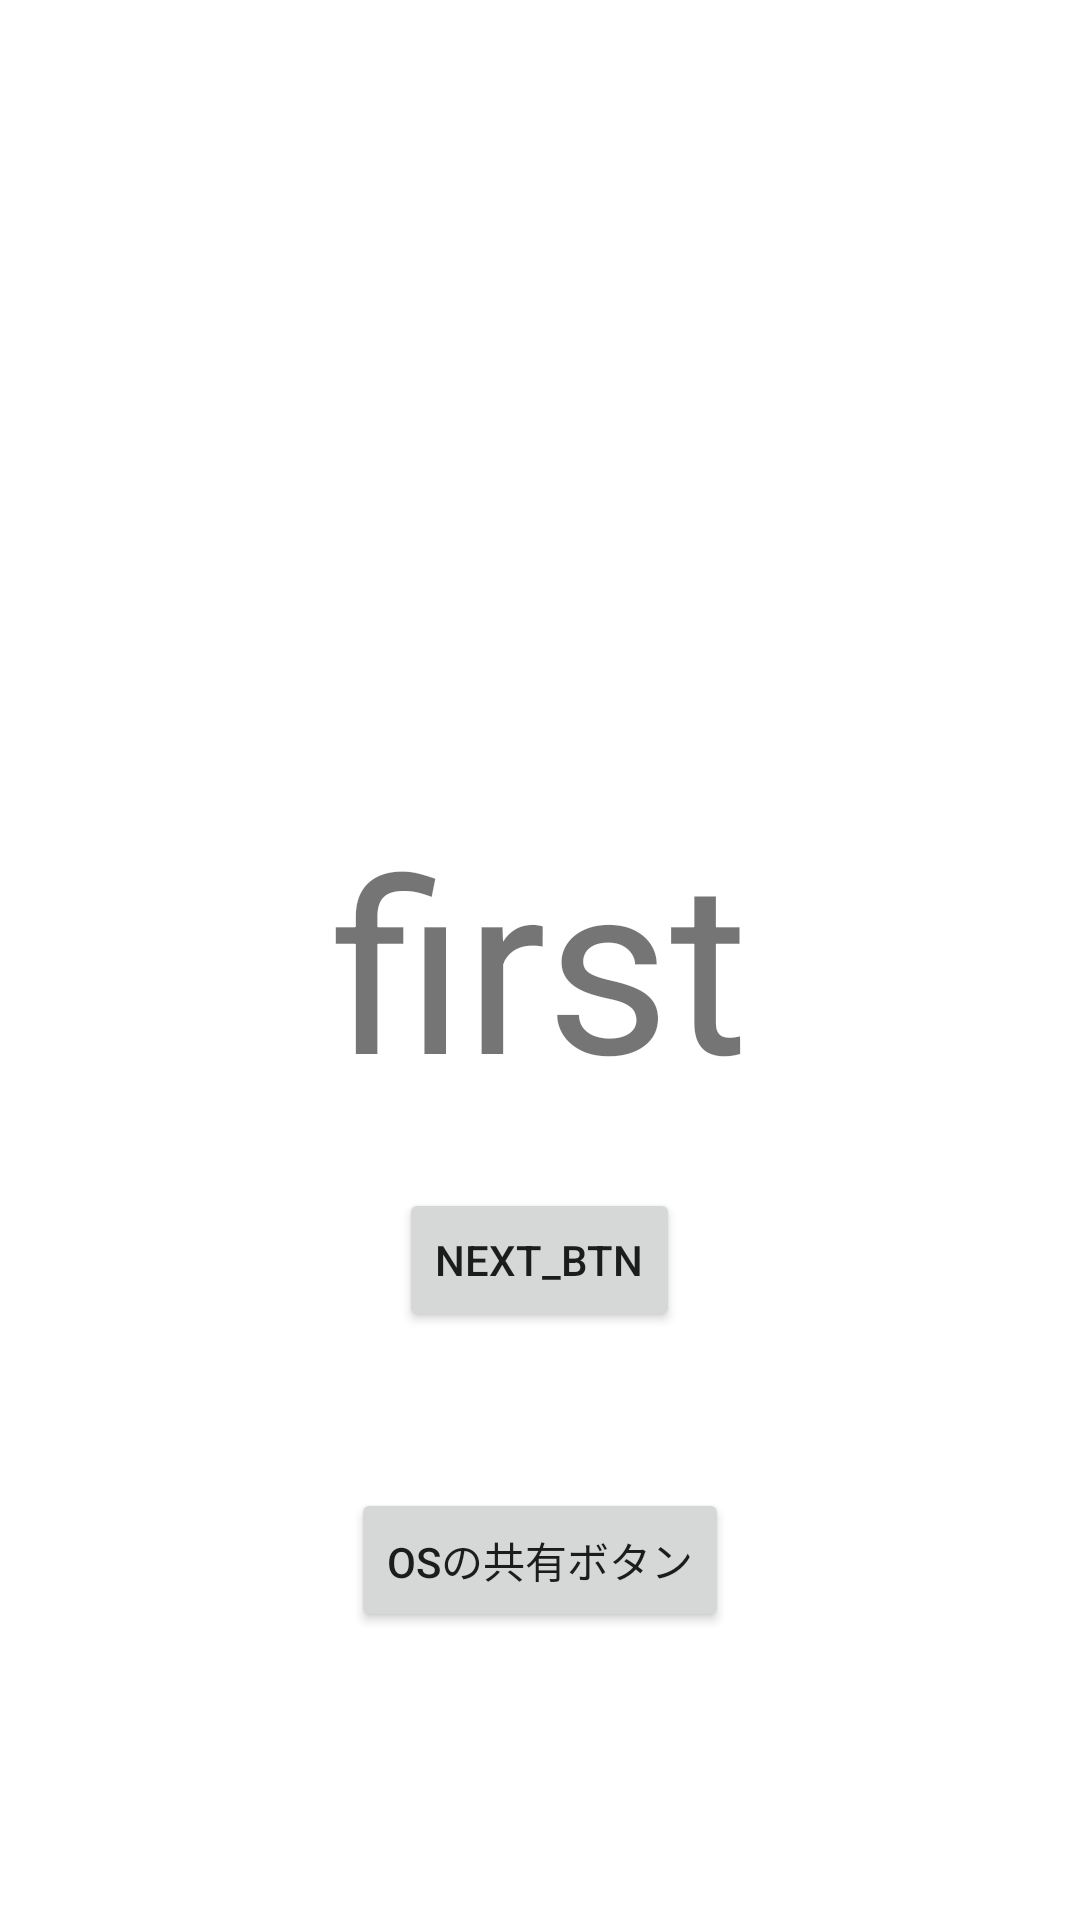

This screen was rendered from an Android layout file. Write that file and the resources it references.
<!-- AndroidManifest.xml: application theme Theme.KotlinArchitectTraining -->
<!-- res/layout/fragment_first.xml -->
<?xml version="1.0" encoding="utf-8"?>
<FrameLayout xmlns:android="http://schemas.android.com/apk/res/android"
    xmlns:tools="http://schemas.android.com/tools"
    android:layout_width="match_parent"
    android:layout_height="match_parent"
    tools:context=".view.fragment.FirstFragment">

    <TextView
        android:layout_width="match_parent"
        android:layout_height="match_parent"
        android:gravity="center"
        android:text="first"
        android:textSize="80sp" />

    <Button
        android:id="@+id/next_btn"
        android:layout_width="wrap_content"
        android:layout_height="wrap_content"
        android:layout_gravity="center"
        android:layout_marginTop="100dp"
        android:text="next_btn" />

    <Button
        android:id="@+id/image_share_btn"
        android:layout_width="wrap_content"
        android:layout_height="wrap_content"
        android:layout_gravity="center"
        android:layout_marginTop="200dp"
        android:text="OSの共有ボタン" />

</FrameLayout>
<!-- resources referenced by this layout -->
<resources>
  <style name="Theme.KotlinArchitectTraining" parent="Theme.MaterialComponents.DayNight.DarkActionBar">
          
          <item name="colorPrimary">@color/purple_500</item>
          <item name="colorPrimaryVariant">@color/purple_700</item>
          <item name="colorOnPrimary">@color/white</item>
          
          <item name="colorSecondary">@color/teal_200</item>
          <item name="colorSecondaryVariant">@color/teal_700</item>
          <item name="colorOnSecondary">@color/black</item>
          
          <item name="android:statusBarColor" tools:targetApi="l">?attr/colorPrimaryVariant</item>
          
      </style>
  <!-- not gathered from this repository: default colours our renderer supplied (Android Studio template values) -->
  <color name="purple_500">#FF6200EE</color>
  <color name="purple_700">#FF3700B3</color>
  <color name="teal_200">#FF03DAC5</color>
  <color name="teal_700">#FF018786</color>
  <color name="black">#FF000000</color>
  <color name="white">#FFFFFFFF</color>
</resources>
